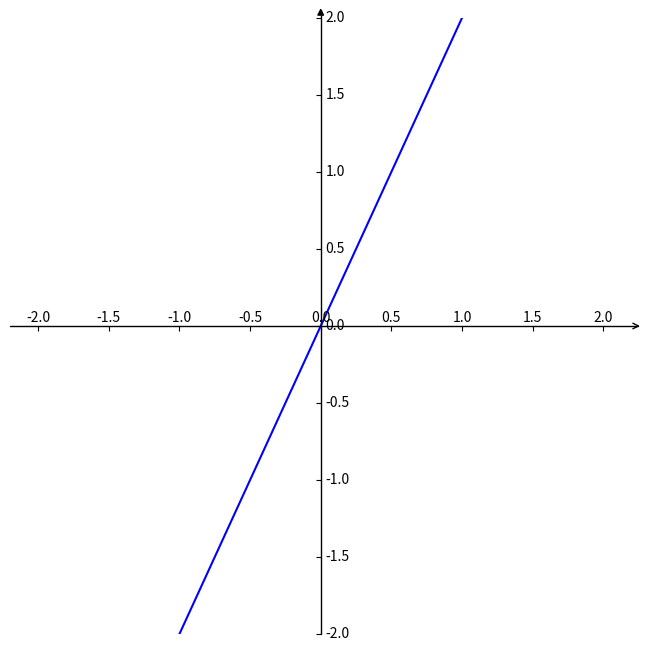

This chart was generated by the following Python code:
# -*- coding: utf-8 -*-
'''
python3.7   （python2.7报错）
    带箭头x-y坐标轴 , 参考： https://www.jianshu.com/p/af8a448d4d4f

运行：
  C:/ProgramData/Anaconda3/condabin/conda activate ailearn_py37                                ( python3.7环境下)
  python F:/develope/python/study_python/draw_func_graph/f_withX_Y.py -f "1/x" -y 5 -x 1
  python F:/develope/python/study_python/draw_func_graph/f_withX_Y.py -f "2*x" -y 5 -x 2

  -- 设定x,y的取值范围和步长s
  python F:/develope/python/study_python/draw_func_graph/f_withX_Y.py -f "1/3*x*x*x - x" -x 2 -y 1 -s 0.001

'''

import matplotlib.pyplot as plt  #导入matplotlib库
import numpy as np  #导入numpy库
import mpl_toolkits.axisartist as axisartist
import argparse


def run():
    ''' 获取命令行参数 '''
    parser = argparse.ArgumentParser()
    parser.add_argument('-f', type=str, default='2*x', help='draw y=2x')
    #parser.add_argument('-f', dest='y=f(x), function ', action='store',nargs='?', default='2x', type=str, required=False, help='draw y=2x')
    parser.add_argument('-b', type=float, help='xrange, begin, default -2')
    parser.add_argument('-x', type=float, default=2, help='xrange, end, default 2')
    parser.add_argument('-y', type=float, default=2, help='y-Range, begin and end, default 2')
    parser.add_argument('-s', type=float, default=0.01, help='x-step, end, default 0.1')

    args = parser.parse_args()
    yfunc = args.f
    xBegin = args.b
    xEnd = args.x         # x-range , max
    yMax = args.y
    xStep = args.s
    #print(yfunc)
    if not xBegin:
        xBegin = -1 * xEnd	# 默认对称，取x的反

    ''' 画函数图 '''
    ## 1.创建画布并引入axisartist工具。
    #创建画布
    fig = plt.figure(figsize=(8, 8))
    #使用axisartist.Subplot方法创建一个绘图区对象ax
    ax = axisartist.Subplot(fig, 111)  
    #将绘图区对象添加到画布中
    fig.add_axes(ax)

    ## 2.绘制带箭头的x-y坐标轴
    #通过set_visible方法设置绘图区所有坐标轴隐藏
    ax.axis[:].set_visible(False)

    #ax.new_floating_axis代表添加新的坐标轴
    ax.axis["x"] = ax.new_floating_axis(0,0)
    #给x坐标轴加上箭头
    ax.axis["x"].set_axisline_style("->", size = 1.0)
    #添加y坐标轴，且加上箭头
    ax.axis["y"] = ax.new_floating_axis(1,0)
    ax.axis["y"].set_axisline_style("-|>", size = 1.0)
    #设置x、y轴上刻度显示方向
    ax.axis["x"].set_axis_direction("top")
    ax.axis["y"].set_axis_direction("right")


    ## 3.在带箭头的x-y坐标轴背景下，绘制函数图像
    #生成x步长为0.1的列表数据
    x = np.arange(xBegin, xEnd, xStep)
    #plt.xlim(xBegin, xEnd)        #设置x、y坐标轴的范围
    plt.ylim(-1*yMax, yMax)

    #生成sigmiod形式的y数据
    #y=1/(1+np.exp(-x))
    #y=1/3*x*x*x - x  # y = 1/3*x^3 - x
    y=eval(yfunc)		# 字符串转表达式
    #y=1/x

    #绘制图形
    plt.plot(x,y, c='b')
    plt.show()

if __name__ == '__main__':
    run()
